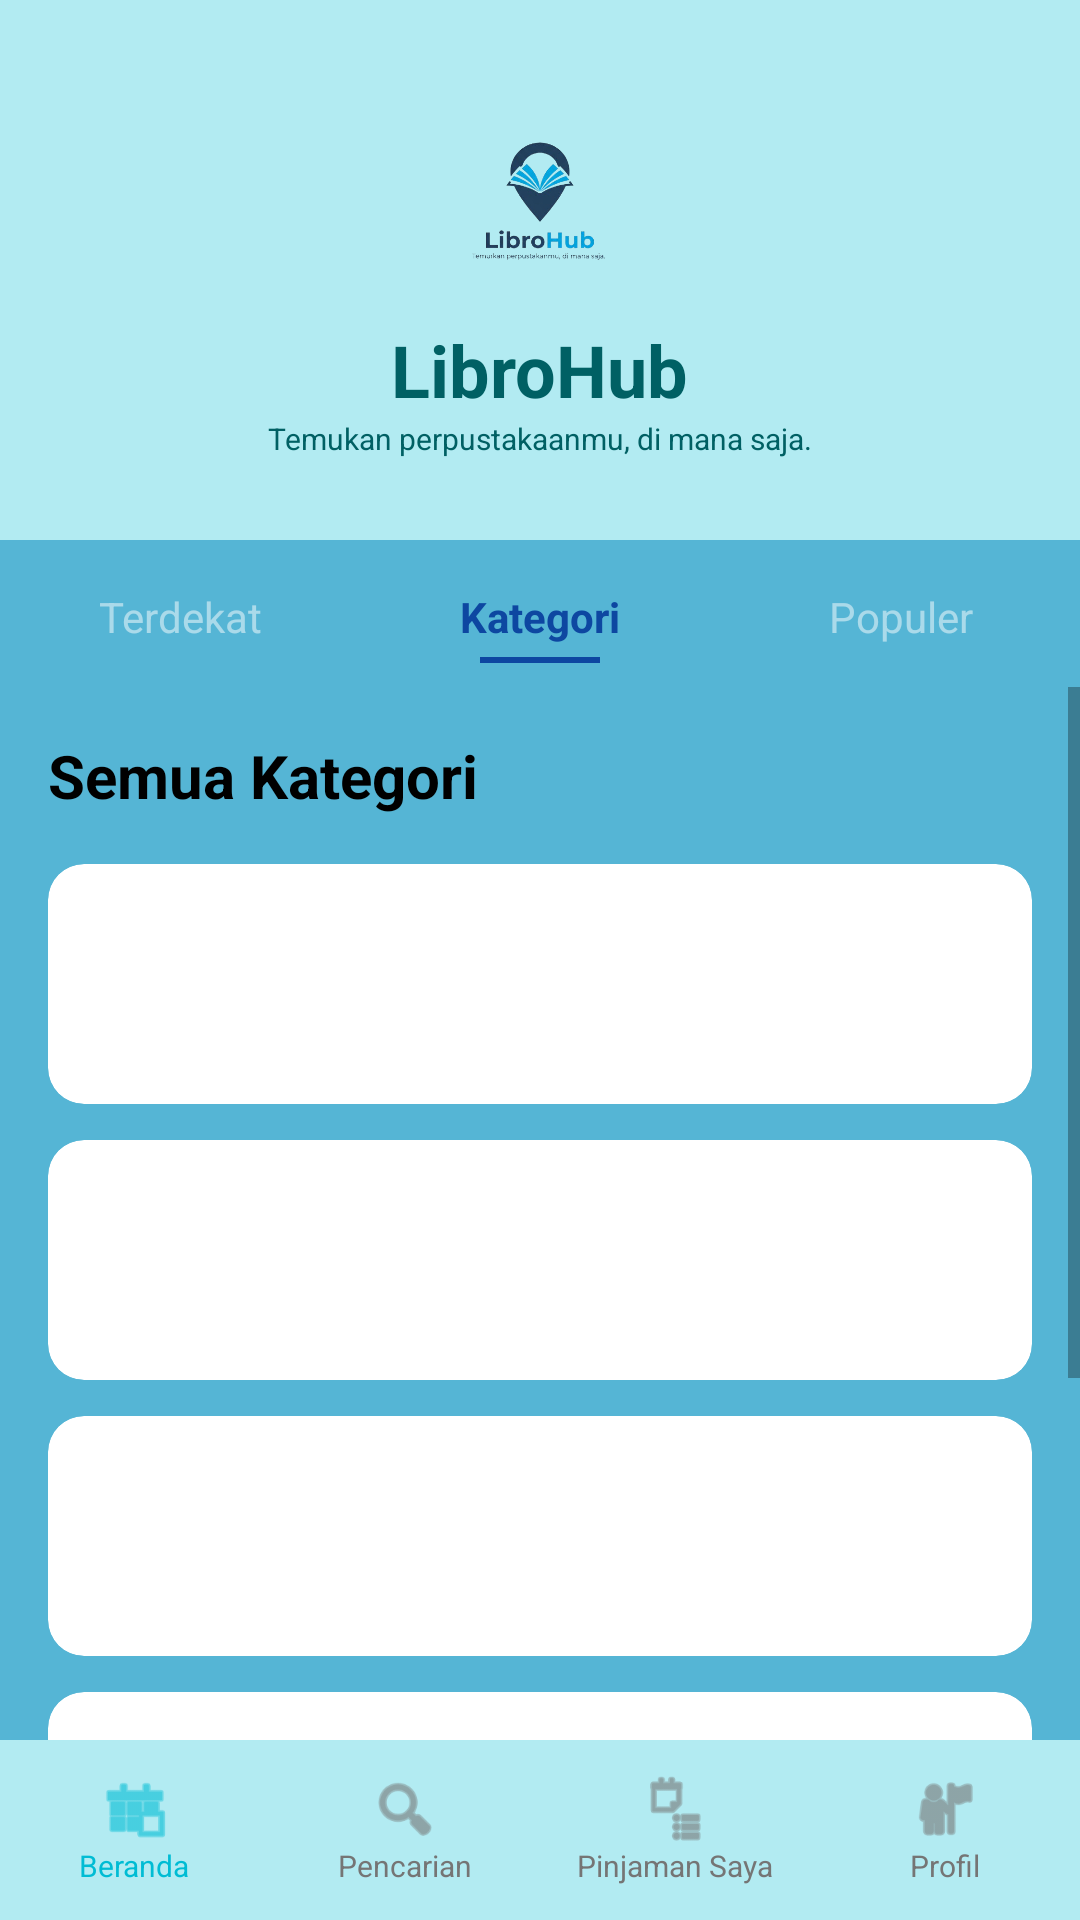

The Android layout XML behind this screen, and the referenced resources:
<!-- AndroidManifest.xml: application theme Theme.LibroHub -->
<!-- res/layout/activity_category.xml -->
<?xml version="1.0" encoding="utf-8"?>
<androidx.constraintlayout.widget.ConstraintLayout xmlns:android="http://schemas.android.com/apk/res/android"
    xmlns:app="http://schemas.android.com/apk/res-auto"
    xmlns:tools="http://schemas.android.com/tools"
    android:layout_width="match_parent"
    android:layout_height="match_parent"
    android:background="#55B5D5"
    tools:context=".CategoryActivity">

    
    <LinearLayout
        android:id="@+id/topSection"
        android:layout_width="match_parent"
        android:layout_height="wrap_content"
        android:orientation="vertical"
        app:layout_constraintTop_toTopOf="parent">

        <LinearLayout
            android:layout_width="match_parent"
            android:layout_height="180dp"
            android:background="@color/primary_light"
            android:gravity="center"
            android:orientation="vertical">

            <ImageView
                android:layout_width="80dp"
                android:layout_height="80dp"
                android:src="@drawable/gemini_generated_image_8olckw8olckw8olc_removebg_preview" />

            <TextView
                android:layout_width="wrap_content"
                android:layout_height="wrap_content"
                android:text="LibroHub"
                android:textColor="#006064"
                android:textSize="24sp"
                android:textStyle="bold" />

            <TextView
                android:layout_width="wrap_content"
                android:layout_height="wrap_content"
                android:text="Temukan perpustakaanmu, di mana saja."
                android:textColor="#006064"
                android:textSize="10sp" />
        </LinearLayout>

        <LinearLayout
            android:layout_width="match_parent"
            android:layout_height="wrap_content"
            android:background="#55B5D5"
            android:orientation="horizontal"
            android:paddingTop="16dp"
            android:paddingBottom="8dp">

            <TextView
                android:id="@+id/tvTabTerdekat"
                android:layout_width="0dp"
                android:layout_height="wrap_content"
                android:layout_weight="1"
                android:gravity="center"
                android:text="Terdekat"
                android:textColor="#80FFFFFF" />

            <LinearLayout
                android:layout_width="0dp"
                android:layout_height="wrap_content"
                android:layout_weight="1"
                android:gravity="center"
                android:orientation="vertical">
                <TextView
                    android:layout_width="wrap_content"
                    android:layout_height="wrap_content"
                    android:text="Kategori"
                    android:textColor="#0D47A1"
                    android:textStyle="bold" />
                <View
                    android:layout_width="40dp"
                    android:layout_height="2dp"
                    android:layout_marginTop="4dp"
                    android:background="#0D47A1" />
            </LinearLayout>

            <TextView
                android:id="@+id/tvTabPopuler"
                android:layout_width="0dp"
                android:layout_height="wrap_content"
                android:layout_weight="1"
                android:gravity="center"
                android:text="Populer"
                android:textColor="#80FFFFFF" />
        </LinearLayout>
    </LinearLayout>

    <ScrollView
        android:layout_width="match_parent"
        android:layout_height="0dp"
        app:layout_constraintBottom_toTopOf="@+id/bottomNavigation"
        app:layout_constraintTop_toBottomOf="@id/topSection">

        <LinearLayout
            android:layout_width="match_parent"
            android:layout_height="wrap_content"
            android:orientation="vertical"
            android:padding="16dp">

            <TextView
                android:layout_width="wrap_content"
                android:layout_height="wrap_content"
                android:text="Semua Kategori"
                android:textColor="@color/black"
                android:textSize="20sp"
                android:textStyle="bold"
                android:layout_marginBottom="16dp"/>

            
            <com.google.android.material.card.MaterialCardView
                android:layout_width="match_parent"
                android:layout_height="80dp"
                android:layout_marginBottom="12dp"
                app:cardBackgroundColor="@color/white"
                app:cardCornerRadius="12dp"
                app:cardElevation="0dp" />

            <com.google.android.material.card.MaterialCardView
                android:layout_width="match_parent"
                android:layout_height="80dp"
                android:layout_marginBottom="12dp"
                app:cardBackgroundColor="@color/white"
                app:cardCornerRadius="12dp"
                app:cardElevation="0dp" />

            <com.google.android.material.card.MaterialCardView
                android:layout_width="match_parent"
                android:layout_height="80dp"
                android:layout_marginBottom="12dp"
                app:cardBackgroundColor="@color/white"
                app:cardCornerRadius="12dp"
                app:cardElevation="0dp" />

            <com.google.android.material.card.MaterialCardView
                android:layout_width="match_parent"
                android:layout_height="80dp"
                android:layout_marginBottom="12dp"
                app:cardBackgroundColor="@color/white"
                app:cardCornerRadius="12dp"
                app:cardElevation="0dp" />

            <com.google.android.material.card.MaterialCardView
                android:layout_width="match_parent"
                android:layout_height="80dp"
                android:layout_marginBottom="12dp"
                app:cardBackgroundColor="@color/white"
                app:cardCornerRadius="12dp"
                app:cardElevation="0dp" />

        </LinearLayout>
    </ScrollView>

    
    <LinearLayout
        android:id="@+id/bottomNavigation"
        android:layout_width="match_parent"
        android:layout_height="60dp"
        android:background="@color/primary_light"
        android:orientation="horizontal"
        app:layout_constraintBottom_toBottomOf="parent">

        <LinearLayout
            android:layout_width="0dp"
            android:layout_height="match_parent"
            android:layout_weight="1"
            android:gravity="center"
            android:orientation="vertical">
            <ImageView
                android:layout_width="24dp"
                android:layout_height="24dp"
                android:src="@android:drawable/ic_menu_today"
                app:tint="@color/primary_dark" />
            <TextView
                android:layout_width="wrap_content"
                android:layout_height="wrap_content"
                android:text="Beranda"
                android:textSize="10sp"
                android:textColor="@color/primary_dark" />
        </LinearLayout>

        <LinearLayout
            android:layout_width="0dp"
            android:layout_height="match_parent"
            android:layout_weight="1"
            android:gravity="center"
            android:orientation="vertical">
            <ImageView
                android:layout_width="24dp"
                android:layout_height="24dp"
                android:src="@android:drawable/ic_menu_search"
                app:tint="@color/gray_text" />
            <TextView
                android:layout_width="wrap_content"
                android:layout_height="wrap_content"
                android:text="Pencarian"
                android:textSize="10sp"
                android:textColor="@color/gray_text" />
        </LinearLayout>

        <LinearLayout
            android:layout_width="0dp"
            android:layout_height="match_parent"
            android:layout_weight="1"
            android:gravity="center"
            android:orientation="vertical">
            <ImageView
                android:layout_width="24dp"
                android:layout_height="24dp"
                android:src="@android:drawable/ic_menu_agenda"
                app:tint="@color/gray_text" />
            <TextView
                android:layout_width="wrap_content"
                android:layout_height="wrap_content"
                android:text="Pinjaman Saya"
                android:textSize="10sp"
                android:textColor="@color/gray_text" />
        </LinearLayout>

        <LinearLayout
            android:layout_width="0dp"
            android:layout_height="match_parent"
            android:layout_weight="1"
            android:gravity="center"
            android:orientation="vertical">
            <ImageView
                android:layout_width="24dp"
                android:layout_height="24dp"
                android:src="@android:drawable/ic_menu_myplaces"
                app:tint="@color/gray_text" />
            <TextView
                android:layout_width="wrap_content"
                android:layout_height="wrap_content"
                android:text="Profil"
                android:textSize="10sp"
                android:textColor="@color/gray_text" />
        </LinearLayout>

    </LinearLayout>

</androidx.constraintlayout.widget.ConstraintLayout>
<!-- resources referenced by this layout -->
<resources>
  <color name="black">#FF000000</color>
  <color name="gray_text">#757575</color>
  <color name="primary_dark">#00BCD4</color>
  <color name="primary_light">#B2EBF2</color>
  <color name="white">#FFFFFFFF</color>
  <!-- drawable gemini_generated_image_8olckw8olckw8olc_removebg_preview: png bitmap (drawable, 66868 bytes) -->
  <style name="Theme.LibroHub" parent="Theme.MaterialComponents.DayNight.NoActionBar">
          
          <item name="colorPrimary">@color/primary_dark</item>
          <item name="colorPrimaryVariant">@color/primary_dark</item>
          <item name="colorOnPrimary">@color/white</item>
          
          <item name="colorSecondary">@color/primary_light</item>
          <item name="colorSecondaryVariant">@color/primary_light</item>
          <item name="colorOnSecondary">@color/black</item>
          
          <item name="android:statusBarColor">?attr/colorPrimaryVariant</item>
          
      </style>
</resources>
